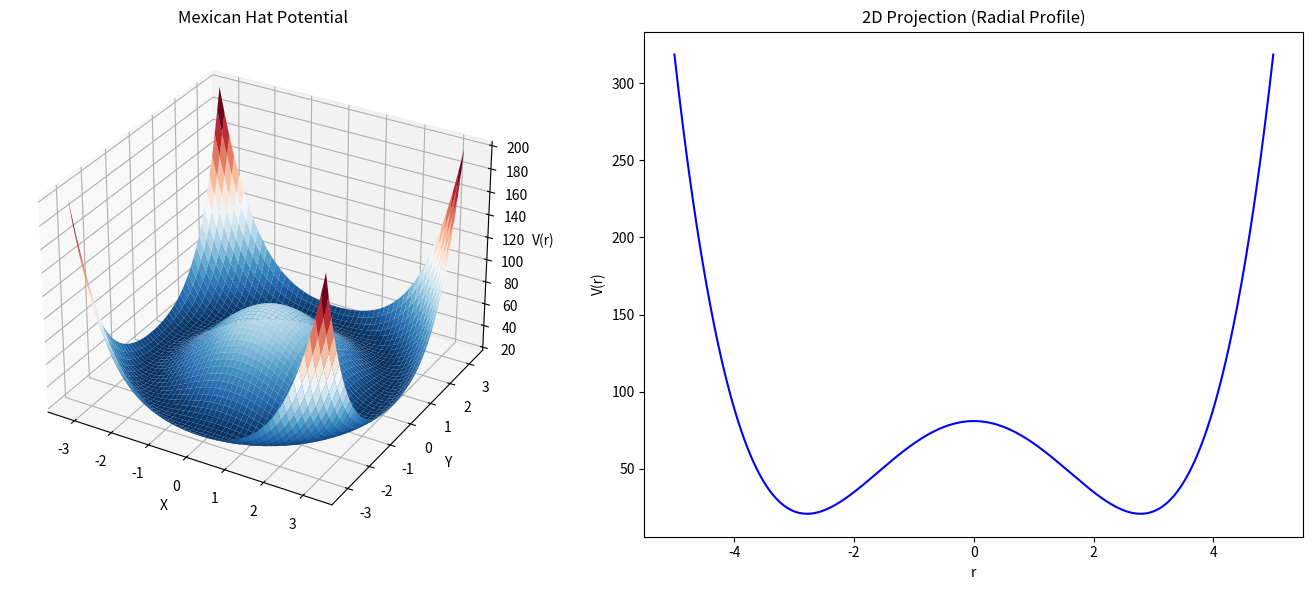

Python code for this plot:
import numpy as np
import matplotlib.pyplot as plt
from mpl_toolkits.mplot3d import Axes3D

# Parameters
v = -3.0       # Vacuum expectation value
lambda_ = 1.0 # Coupling constant
mu2 = 2.5     # Parameter for central spike (adds quadratic term)

# Create a grid of points (x, y)
x = np.linspace(-3.25, 3.25, 400)
y = np.linspace(-3.25, 3.25, 400)
X, Y = np.meshgrid(x, y)

# Calculate r (distance from the center)
R = np.sqrt(X**2 + Y**2)

# Mexican hat potential with a pronounced spike at the center
Z = lambda_ * (R**2 - v**2)**2 + mu2 * R**2

# Create a radial profile (2D projection of the potential)
r_values = np.linspace(-5, 5, 400)
V_values = lambda_ * (r_values**2 - v**2)**2 + mu2 * r_values**2

# Set up the figure with 2 subplots (3D plot + 2D projection)
fig = plt.figure(figsize=(14, 6))

# 3D plot of the Mexican Hat potential
ax1 = fig.add_subplot(121, projection='3d')
ax1.plot_surface(X, Y, Z, cmap='RdBu_r', edgecolor='none', alpha=1.0)  # Make the surface opaque

# Labels for the 3D plot
ax1.set_xlabel('X')
ax1.set_ylabel('Y')
ax1.set_zlabel('V(r)')
ax1.set_title('Mexican Hat Potential')

# 2D projection (radial profile) plot
ax2 = fig.add_subplot(122)
ax2.plot(r_values, V_values, color='blue')
#ax2.fill_between(r_values, V_values, color='blue', alpha=0.5)
ax2.set_xlabel('r')
ax2.set_ylabel('V(r)')
ax2.set_title('2D Projection (Radial Profile)')

# Show plot
plt.tight_layout()
plt.show()
